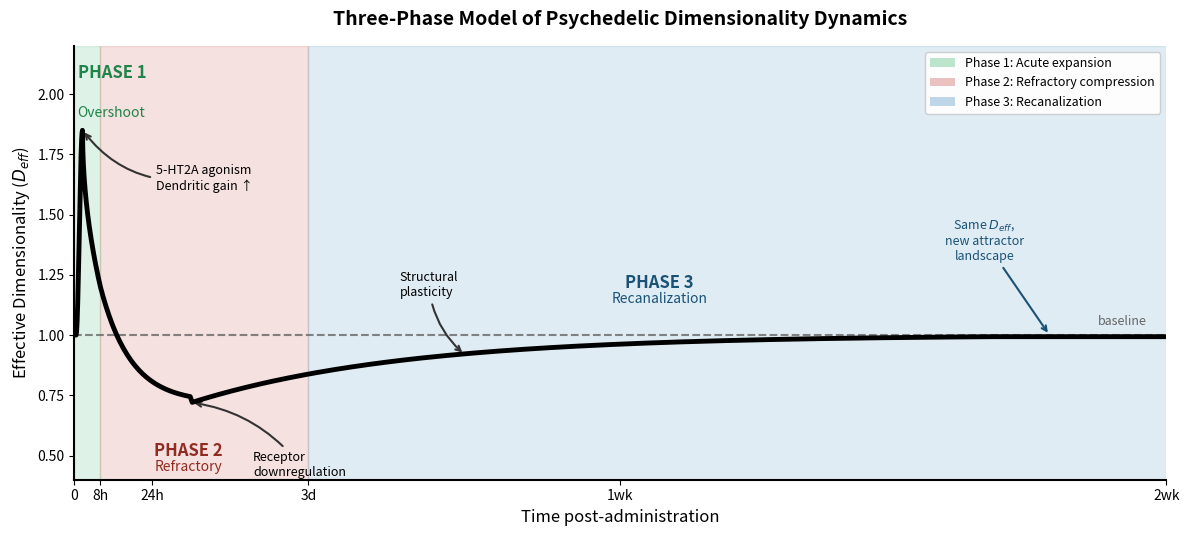

This chart was generated by the following Python code:
#!/usr/bin/env python3
"""
Figure 2: The Three-Phase Model of Psychedelic Dimensionality Dynamics
"""

import numpy as np
import matplotlib.pyplot as plt

plt.rcParams.update({
    'font.family': 'sans-serif',
    'font.size': 11,
    'axes.linewidth': 1.5,
    'axes.labelsize': 12,
    'xtick.labelsize': 10,
    'ytick.labelsize': 10,
    'figure.dpi': 300,
    'savefig.dpi': 300,
})

def three_phase_curve(t):
    """Generate smooth three-phase curve using piecewise functions."""
    d_eff = np.zeros_like(t, dtype=float)

    # Parameters (in hours)
    t_onset = 0.5
    t_peak = 2.5
    t_offset = 8
    t_nadir = 36
    t_recover = 200

    # Peak and nadir values (relative to baseline=1)
    peak_val = 1.85
    nadir_val = 0.72

    for i, ti in enumerate(t):
        if ti < t_onset:
            # Pre-onset: baseline
            d_eff[i] = 1.0
        elif ti < t_peak:
            # Rise phase: smooth rise to peak
            progress = (ti - t_onset) / (t_peak - t_onset)
            d_eff[i] = 1.0 + (peak_val - 1.0) * (1 - np.cos(np.pi * progress)) / 2
        elif ti < t_offset:
            # Plateau/early decline
            progress = (ti - t_peak) / (t_offset - t_peak)
            d_eff[i] = peak_val - (peak_val - 1.2) * progress**0.5
        elif ti < t_nadir:
            # Refractory descent
            progress = (ti - t_offset) / (t_nadir - t_offset)
            d_eff[i] = 1.2 - (1.2 - nadir_val) * (1 - np.exp(-3 * progress))
        else:
            # Recovery
            progress = (ti - t_nadir) / (t_recover - t_nadir)
            progress = min(progress, 1.5)
            d_eff[i] = nadir_val + (1.0 - nadir_val) * (1 - np.exp(-2.5 * progress))

    return d_eff

# Create figure with more width
fig, ax = plt.subplots(figsize=(12, 5.5))

# Time array using log-ish spacing for better resolution at early times
t_early = np.linspace(0, 12, 200)
t_mid = np.linspace(12, 72, 100)
t_late = np.linspace(72, 336, 100)
t = np.concatenate([t_early, t_mid[1:], t_late[1:]])

d_eff = three_phase_curve(t)

# Shade phases FIRST (behind everything)
phase1_end = 8
phase2_end = 72

ax.axvspan(0, phase1_end, alpha=0.15, color='#27ae60', zorder=1)
ax.axvspan(phase1_end, phase2_end, alpha=0.15, color='#c0392b', zorder=1)
ax.axvspan(phase2_end, 336, alpha=0.15, color='#2980b9', zorder=1)

# Baseline
ax.axhline(y=1.0, color='#666666', linestyle='--', linewidth=1.5, alpha=0.8, zorder=2)

# Main curve
ax.plot(t, d_eff, 'k-', linewidth=3.5, zorder=5)

# Phase labels - positioned in CLEAR space within each zone
# Phase 1: small zone, put label at top LEFT corner
ax.text(1, 2.05, 'PHASE 1', ha='left', va='bottom', fontsize=12,
        fontweight='bold', color='#1e8449')
ax.text(1, 1.95, 'Overshoot', ha='left', va='top', fontsize=10,
        fontstyle='italic', color='#1e8449')

# Phase 2: larger zone, put label in center-bottom area
ax.text(35, 0.48, 'PHASE 2', ha='center', va='bottom', fontsize=12,
        fontweight='bold', color='#922b21')
ax.text(35, 0.48, 'Refractory', ha='center', va='top', fontsize=10,
        fontstyle='italic', color='#922b21')

# Phase 3: largest zone, put label in center
ax.text(180, 1.18, 'PHASE 3', ha='center', va='bottom', fontsize=12,
        fontweight='bold', color='#1a5276')
ax.text(180, 1.18, 'Recanalization', ha='center', va='top', fontsize=10,
        fontstyle='italic', color='#1a5276')

# Key annotations with arrows - positioned to NOT cross the curve
# 5-HT2A annotation - text to the right, arrow curves down to peak
ax.annotate('5-HT2A agonism\nDendritic gain ↑',
            xy=(2.5, 1.85), xytext=(25, 1.65),
            fontsize=9, ha='left', va='center',
            arrowprops=dict(arrowstyle='->', color='#333', lw=1.5,
                          connectionstyle='arc3,rad=-0.3'))

# Receptor downregulation - text below curve, arrow points up to nadir
ax.annotate('Receptor\ndownregulation',
            xy=(36, 0.72), xytext=(55, 0.52),
            fontsize=9, ha='left', va='top',
            arrowprops=dict(arrowstyle='->', color='#333', lw=1.5,
                          connectionstyle='arc3,rad=0.2'))

# Structural plasticity - text ABOVE curve, arrow points down
ax.annotate('Structural\nplasticity',
            xy=(120, 0.92), xytext=(100, 1.15),
            fontsize=9, ha='left', va='bottom',
            arrowprops=dict(arrowstyle='->', color='#333', lw=1.5,
                          connectionstyle='arc3,rad=0.2'))

# "New landscape" annotation on far right
ax.annotate('Same $D_{eff}$,\nnew attractor\nlandscape',
            xy=(300, 1.0), xytext=(280, 1.30),
            fontsize=9, ha='center', va='bottom', color='#1a5276',
            arrowprops=dict(arrowstyle='->', color='#1a5276', lw=1.5))

# Format axes
ax.set_xlabel('Time post-administration', fontsize=12)
ax.set_ylabel('Effective Dimensionality ($D_{eff}$)', fontsize=12)
ax.set_xlim(0, 336)
ax.set_ylim(0.4, 2.2)

# Clean x-ticks with better spacing
ax.set_xticks([0, 8, 24, 72, 168, 336])
ax.set_xticklabels(['0', '8h', '24h', '3d', '1wk', '2wk'])

# Y-axis formatting
ax.set_yticks([0.5, 0.75, 1.0, 1.25, 1.5, 1.75, 2.0])

# Add baseline label
ax.text(330, 1.03, 'baseline', fontsize=9, color='#666', ha='right', va='bottom')

# Clean legend
from matplotlib.patches import Patch
legend_elements = [
    Patch(facecolor='#27ae60', alpha=0.3, label='Phase 1: Acute expansion'),
    Patch(facecolor='#c0392b', alpha=0.3, label='Phase 2: Refractory compression'),
    Patch(facecolor='#2980b9', alpha=0.3, label='Phase 3: Recanalization'),
]
ax.legend(handles=legend_elements, loc='upper right', fontsize=9, framealpha=0.95)

ax.set_title('Three-Phase Model of Psychedelic Dimensionality Dynamics',
             fontsize=14, fontweight='bold', pad=15)

# Remove top and right spines
ax.spines['top'].set_visible(False)
ax.spines['right'].set_visible(False)

plt.tight_layout()
plt.savefig('fig2_three_phase_model.pdf', format='pdf', bbox_inches='tight')
plt.savefig('fig2_three_phase_model.png', format='png', dpi=300, bbox_inches='tight')
print("Saved: fig2_three_phase_model.pdf and .png")
